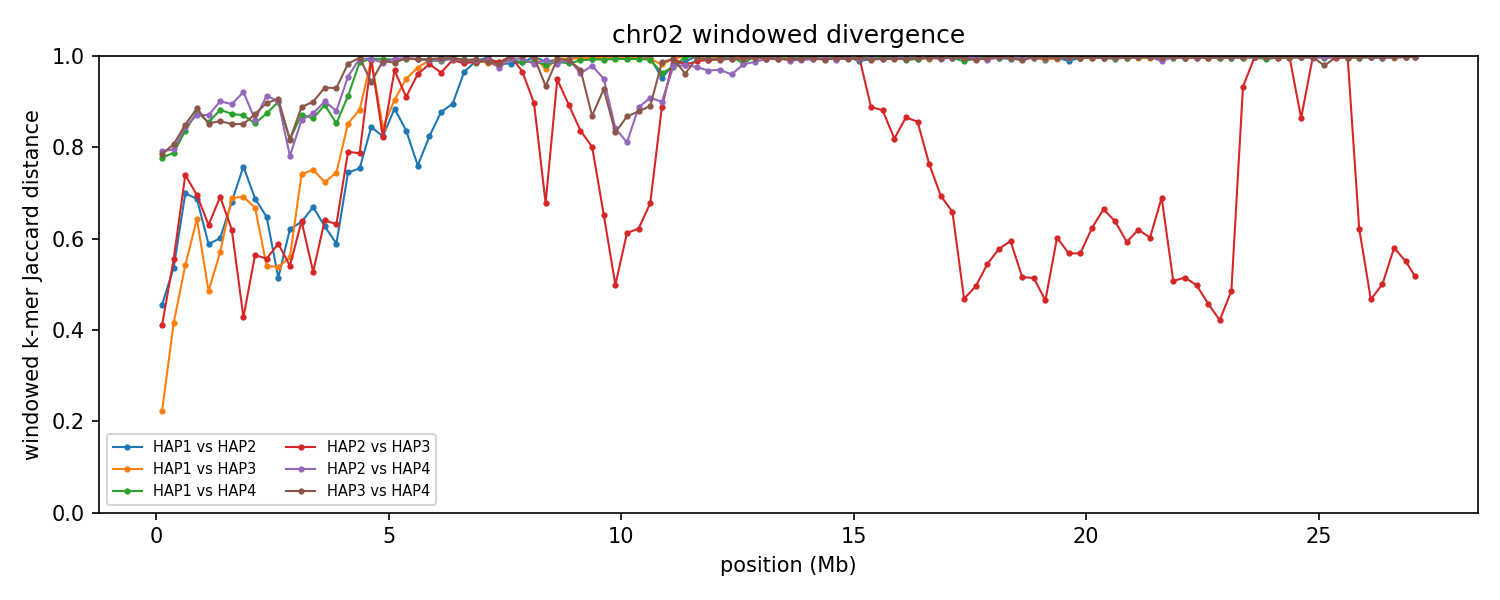

The data file committed next to this chart (first rows):
group	win_start	win_end	unit_a	unit_b	hap_a	hap_b	chrom_a	chrom_b	kmers_a	kmers_b	shared	union	jaccard_distance
chr02	1	250000	HAP1_chr02	HAP2_chr02	HAP1	HAP2	2	2	228124	239931	165106	302949	0.455
chr02	1	250000	HAP1_chr02	HAP3_chr02	HAP1	HAP3	2	2	228124	238328	204109	262343	0.222
chr02	1	250000	HAP1_chr02	HAP4_chr02	HAP1	HAP4	2	2	228124	225594	82645	371073	0.7773
chr02	1	250000	HAP2_chr02	HAP3_chr02	HAP2	HAP3	2	2	239931	238328	177420	300839	0.4102
chr02	1	250000	HAP2_chr02	HAP4_chr02	HAP2	HAP4	2	2	239931	225594	80419	385106	0.7912
chr02	1	250000	HAP3_chr02	HAP4_chr02	HAP3	HAP4	2	2	238328	225594	82024	381898	0.7852
chr02	250001	500000	HAP1_chr02	HAP2_chr02	HAP1	HAP2	2	2	245848	245200	155527	335521	0.5365
chr02	250001	500000	HAP1_chr02	HAP3_chr02	HAP1	HAP3	2	2	245848	239505	179058	306295	0.4154
chr02	250001	500000	HAP1_chr02	HAP4_chr02	HAP1	HAP4	2	2	245848	247836	86304	407380	0.7881
chr02	250001	500000	HAP2_chr02	HAP3_chr02	HAP2	HAP3	2	2	245200	239505	149236	335469	0.5551
chr02	250001	500000	HAP2_chr02	HAP4_chr02	HAP2	HAP4	2	2	245200	247836	83737	409299	0.7954
chr02	250001	500000	HAP3_chr02	HAP4_chr02	HAP3	HAP4	2	2	239505	247836	78891	408450	0.8069
chr02	500001	750000	HAP1_chr02	HAP2_chr02	HAP1	HAP2	2	2	239678	244569	111939	372308	0.6993
chr02	500001	750000	HAP1_chr02	HAP3_chr02	HAP1	HAP3	2	2	239678	242185	151444	330419	0.5417
chr02	500001	750000	HAP1_chr02	HAP4_chr02	HAP1	HAP4	2	2	239678	238695	67362	411011	0.8361
chr02	500001	750000	HAP2_chr02	HAP3_chr02	HAP2	HAP3	2	2	244569	242185	100579	386175	0.7396
chr02	500001	750000	HAP2_chr02	HAP4_chr02	HAP2	HAP4	2	2	244569	238695	64927	418337	0.8448
chr02	500001	750000	HAP3_chr02	HAP4_chr02	HAP3	HAP4	2	2	242185	238695	62917	417963	0.8495
chr02	750001	1000000	HAP1_chr02	HAP2_chr02	HAP1	HAP2	2	2	233851	234574	111637	356788	0.6871
chr02	750001	1000000	HAP1_chr02	HAP3_chr02	HAP1	HAP3	2	2	233851	238438	124171	348118	0.6433
chr02	750001	1000000	HAP1_chr02	HAP4_chr02	HAP1	HAP4	2	2	233851	234691	51003	417539	0.8778
chr02	750001	1000000	HAP2_chr02	HAP3_chr02	HAP2	HAP3	2	2	234574	238438	110401	362611	0.6955
chr02	750001	1000000	HAP2_chr02	HAP4_chr02	HAP2	HAP4	2	2	234574	234691	53679	415586	0.8708
chr02	750001	1000000	HAP3_chr02	HAP4_chr02	HAP3	HAP4	2	2	238438	234691	48576	424553	0.8856
chr02	1000001	1250000	HAP1_chr02	HAP2_chr02	HAP1	HAP2	2	2	238593	238614	139250	337957	0.588
chr02	1000001	1250000	HAP1_chr02	HAP3_chr02	HAP1	HAP3	2	2	238593	236577	161509	313661	0.4851
chr02	1000001	1250000	HAP1_chr02	HAP4_chr02	HAP1	HAP4	2	2	238593	203321	56128	385786	0.8545
chr02	1000001	1250000	HAP2_chr02	HAP3_chr02	HAP2	HAP3	2	2	238614	236577	128320	346871	0.6301
chr02	1000001	1250000	HAP2_chr02	HAP4_chr02	HAP2	HAP4	2	2	238614	203321	50636	391299	0.8706
chr02	1000001	1250000	HAP3_chr02	HAP4_chr02	HAP3	HAP4	2	2	236577	203321	56711	383187	0.852
chr02	1250001	1500000	HAP1_chr02	HAP2_chr02	HAP1	HAP2	2	2	242177	242214	138128	346263	0.6011
chr02	1250001	1500000	HAP1_chr02	HAP3_chr02	HAP1	HAP3	2	2	242177	228692	141510	329359	0.5703
chr02	1250001	1500000	HAP1_chr02	HAP4_chr02	HAP1	HAP4	2	2	242177	237314	50500	428991	0.8823
chr02	1250001	1500000	HAP2_chr02	HAP3_chr02	HAP2	HAP3	2	2	242214	228692	111029	359877	0.6915
chr02	1250001	1500000	HAP2_chr02	HAP4_chr02	HAP2	HAP4	2	2	242214	237314	43220	436308	0.9009
chr02	1250001	1500000	HAP3_chr02	HAP4_chr02	HAP3	HAP4	2	2	228692	237314	58113	407893	0.8575
chr02	1500001	1750000	HAP1_chr02	HAP2_chr02	HAP1	HAP2	2	2	238221	236324	114828	359717	0.6808
chr02	1500001	1750000	HAP1_chr02	HAP3_chr02	HAP1	HAP3	2	2	238221	242652	113873	367000	0.6897
chr02	1500001	1750000	HAP1_chr02	HAP4_chr02	HAP1	HAP4	2	2	238221	242230	54037	426414	0.8733
chr02	1500001	1750000	HAP2_chr02	HAP3_chr02	HAP2	HAP3	2	2	236324	242652	131932	347044	0.6198
chr02	1500001	1750000	HAP2_chr02	HAP4_chr02	HAP2	HAP4	2	2	236324	242230	45701	432853	0.8944
chr02	1500001	1750000	HAP3_chr02	HAP4_chr02	HAP3	HAP4	2	2	242652	242230	62907	421975	0.8509
chr02	1750001	2000000	HAP1_chr02	HAP2_chr02	HAP1	HAP2	2	2	239235	231333	91698	378870	0.758
chr02	1750001	2000000	HAP1_chr02	HAP3_chr02	HAP1	HAP3	2	2	239235	239510	112935	365810	0.6913
chr02	1750001	2000000	HAP1_chr02	HAP4_chr02	HAP1	HAP4	2	2	239235	238805	54970	423070	0.8701
chr02	1750001	2000000	HAP2_chr02	HAP3_chr02	HAP2	HAP3	2	2	231333	239510	171384	299459	0.4277
chr02	1750001	2000000	HAP2_chr02	HAP4_chr02	HAP2	HAP4	2	2	231333	238805	34360	435778	0.9212
chr02	1750001	2000000	HAP3_chr02	HAP4_chr02	HAP3	HAP4	2	2	239510	238805	62104	416211	0.8508
chr02	2000001	2250000	HAP1_chr02	HAP2_chr02	HAP1	HAP2	2	2	238543	243246	114610	367179	0.6879
chr02	2000001	2250000	HAP1_chr02	HAP3_chr02	HAP1	HAP3	2	2	238543	235823	118186	356180	0.6682
chr02	2000001	2250000	HAP1_chr02	HAP4_chr02	HAP1	HAP4	2	2	238543	226871	59812	405602	0.8525
chr02	2000001	2250000	HAP2_chr02	HAP3_chr02	HAP2	HAP3	2	2	243246	235823	145433	333636	0.5641
chr02	2000001	2250000	HAP2_chr02	HAP4_chr02	HAP2	HAP4	2	2	243246	226871	57454	412663	0.8608
chr02	2000001	2250000	HAP3_chr02	HAP4_chr02	HAP3	HAP4	2	2	235823	226871	52243	410451	0.8727
chr02	2250001	2500000	HAP1_chr02	HAP2_chr02	HAP1	HAP2	2	2	240006	210151	117363	332794	0.6473
chr02	2250001	2500000	HAP1_chr02	HAP3_chr02	HAP1	HAP3	2	2	240006	229349	147949	321406	0.5397
chr02	2250001	2500000	HAP1_chr02	HAP4_chr02	HAP1	HAP4	2	2	240006	209036	50161	398881	0.8742
chr02	2250001	2500000	HAP2_chr02	HAP3_chr02	HAP2	HAP3	2	2	210151	229349	135120	304380	0.5561
chr02	2250001	2500000	HAP2_chr02	HAP4_chr02	HAP2	HAP4	2	2	210151	209036	33391	385796	0.9134
chr02	2250001	2500000	HAP3_chr02	HAP4_chr02	HAP3	HAP4	2	2	229349	209036	40813	397572	0.8973
... 594 more rows
